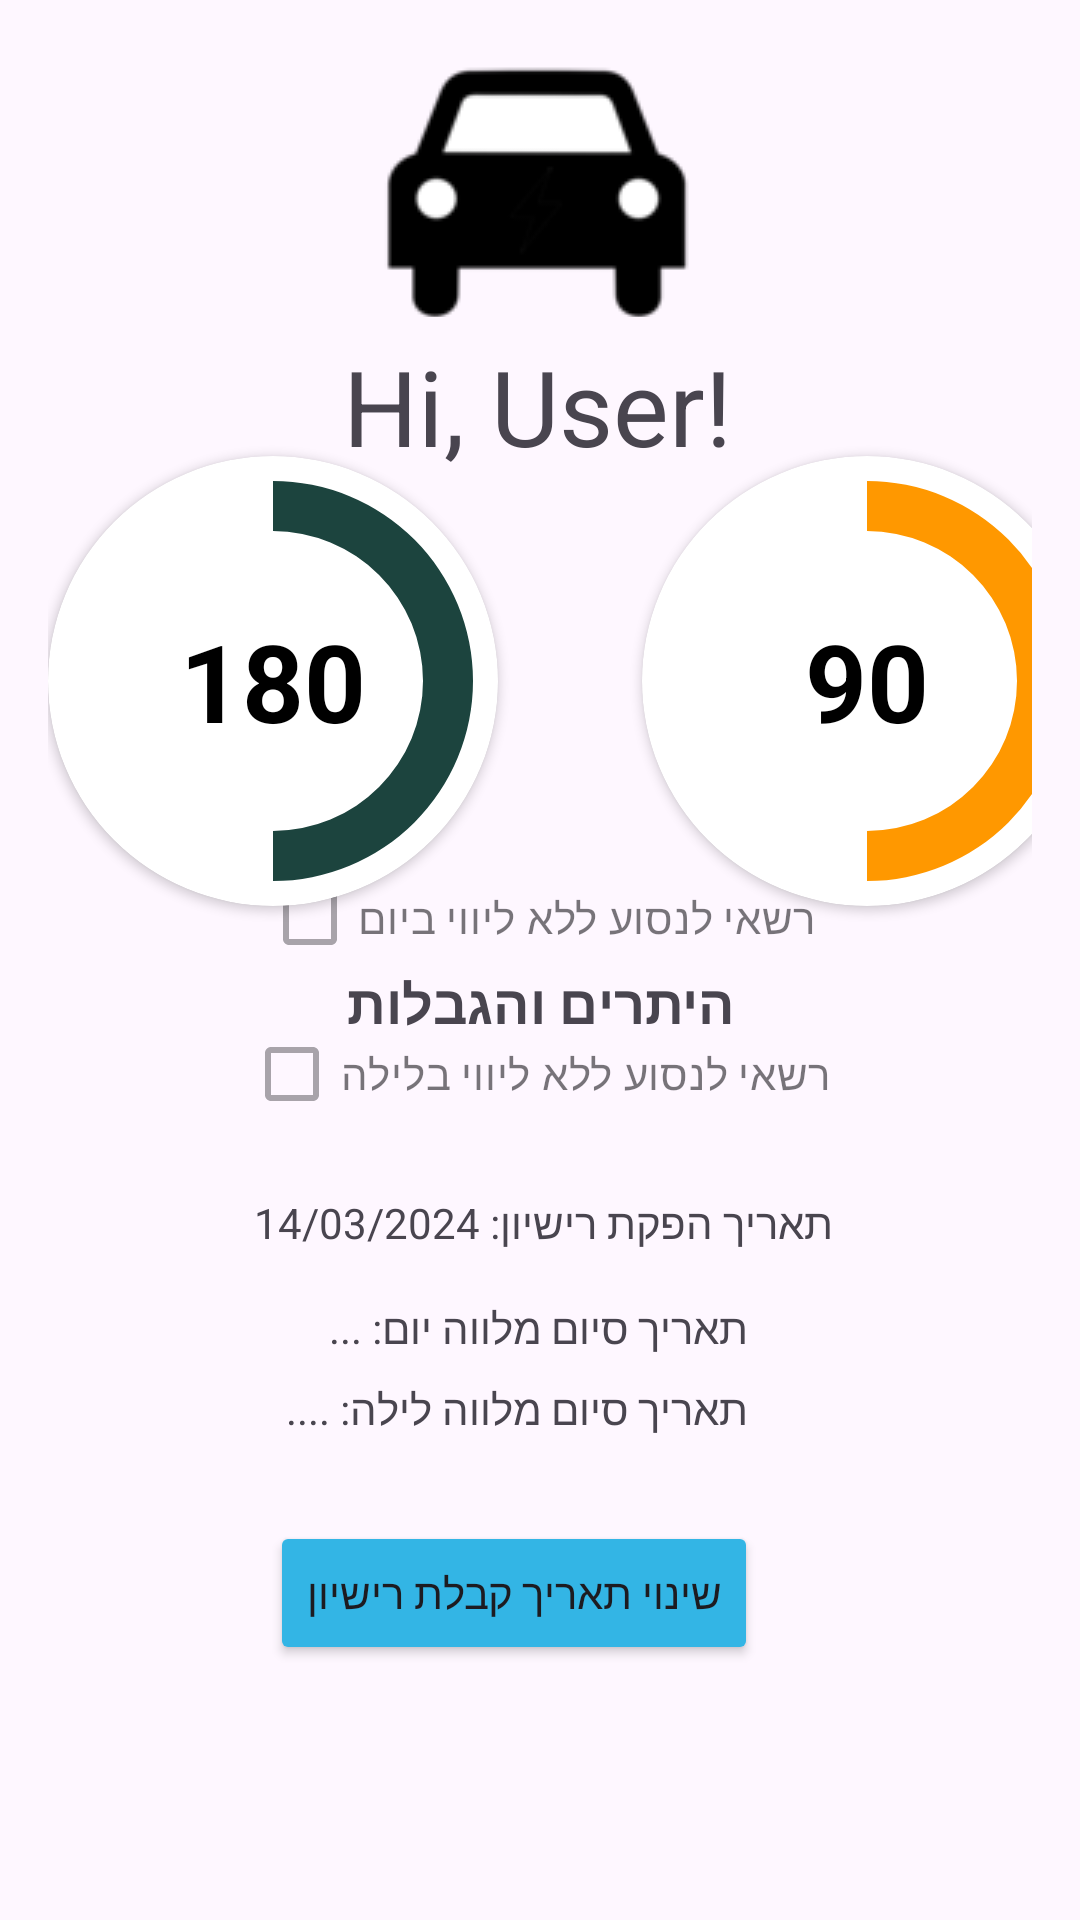

The Android layout XML behind this screen, and the referenced resources:
<!-- AndroidManifest.xml: application theme Theme.Asaf_avisar -->
<!-- res/layout/activity_past_learning.xml -->
<?xml version="1.0" encoding="utf-8"?>
<androidx.constraintlayout.widget.ConstraintLayout
    xmlns:android="http://schemas.android.com/apk/res/android"
    xmlns:app="http://schemas.android.com/apk/res-auto"
    xmlns:tools="http://schemas.android.com/tools"
    android:layout_width="match_parent"
    android:layout_height="match_parent"
    android:padding="16dp">

    

    <TextView
        android:id="@+id/textView"
        android:layout_width="wrap_content"
        android:layout_height="wrap_content"
        android:layout_marginTop="96dp"
        android:text="Hi, User!"
        android:textSize="35sp"
        app:layout_constraintEnd_toEndOf="parent"
        app:layout_constraintHorizontal_bias="0.495"
        app:layout_constraintStart_toStartOf="parent"
        app:layout_constraintTop_toTopOf="parent" />

    <CheckBox
        android:id="@+id/day_permit"
        android:layout_width="wrap_content"
        android:layout_height="wrap_content"
        android:layout_marginTop="4dp"
        android:checked="false"
        android:enabled="false"
        android:text="רשאי לנסוע ללא ליווי ביום"
        app:layout_constraintBottom_toBottomOf="parent"
        app:layout_constraintEnd_toEndOf="parent"
        app:layout_constraintHorizontal_bias="0.497"
        app:layout_constraintStart_toStartOf="parent"
        app:layout_constraintTop_toTopOf="parent"
        app:layout_constraintVertical_bias="0.471" />

    <TextView
        android:id="@+id/license_issue_date"
        android:layout_width="wrap_content"
        android:layout_height="wrap_content"
        android:layout_marginTop="16dp"
        android:text="תאריך הפקת רישיון: 14/03/2024"
        app:layout_constraintEnd_toEndOf="@+id/day_escort_end_date"
        app:layout_constraintHorizontal_bias="0.471"
        app:layout_constraintStart_toStartOf="@+id/day_escort_end_date"
        app:layout_constraintTop_toBottomOf="@id/night_permit" />

    <TextView
        android:id="@+id/night_escort_end_date"
        android:layout_width="wrap_content"
        android:layout_height="wrap_content"
        android:layout_marginTop="8dp"
        android:text="תאריך סיום מלווה לילה: ...."
        app:layout_constraintEnd_toEndOf="parent"
        app:layout_constraintHorizontal_bias="0.455"
        app:layout_constraintStart_toStartOf="parent"
        app:layout_constraintTop_toBottomOf="@id/day_escort_end_date" />

    <TextView
        android:id="@+id/day_escort_end_date"
        android:layout_width="wrap_content"
        android:layout_height="wrap_content"
        android:layout_marginTop="16dp"
        android:text="תאריך סיום מלווה יום: ..."
        app:layout_constraintEnd_toEndOf="@+id/night_escort_end_date"
        app:layout_constraintHorizontal_bias="1.0"
        app:layout_constraintStart_toStartOf="@+id/night_escort_end_date"
        app:layout_constraintTop_toBottomOf="@id/license_issue_date" />

    <CheckBox
        android:id="@+id/night_permit"
        android:layout_width="wrap_content"
        android:layout_height="wrap_content"
        android:layout_marginTop="4dp"
        android:checked="false"
        android:enabled="false"
        android:text="רשאי לנסוע ללא ליווי בלילה"
        app:layout_constraintEnd_toEndOf="parent"
        app:layout_constraintHorizontal_bias="0.493"
        app:layout_constraintStart_toStartOf="parent"
        app:layout_constraintTop_toBottomOf="@id/day_permit" />

    <Button
        android:id="@+id/ChangeB"
        android:layout_width="wrap_content"
        android:layout_height="wrap_content"
        android:layout_marginTop="28dp"
        android:backgroundTint="@android:color/holo_blue_light"
        android:text="שינוי תאריך קבלת רישיון"
        app:layout_constraintEnd_toEndOf="parent"
        app:layout_constraintHorizontal_bias="0.447"
        app:layout_constraintStart_toStartOf="parent"
        app:layout_constraintTop_toBottomOf="@id/night_escort_end_date" />

    <androidx.cardview.widget.CardView
        android:id="@+id/day_counter"
        android:layout_width="150dp"
        android:layout_height="150dp"
        android:layout_marginStart="48dp"
        android:layout_marginTop="136dp"
        android:elevation="4dp"
        app:cardCornerRadius="75dp"
        app:layout_constraintStart_toEndOf="@id/NightCounter"
        app:layout_constraintTop_toTopOf="parent">

        <TextView
            android:id="@+id/day_progress_text"
            android:layout_width="wrap_content"
            android:layout_height="wrap_content"
            android:layout_gravity="center"
            android:text="90"
            android:textColor="@android:color/black"
            android:textSize="36sp"
            android:textStyle="bold" />

        <ProgressBar
            android:id="@+id/day_progress_bar"
            style="?android:attr/progressBarStyleHorizontal"
            android:layout_width="match_parent"
            android:layout_height="match_parent"
            android:background="@drawable/circle_progress_bar"
            android:fromDegrees="0"
            android:indeterminate="false"
            android:max="100"
            android:pivotX="75%"
            android:pivotY="75%"
            android:progress="50"
            android:progressDrawable="@drawable/day_circle_shape"
            android:rotation="270"
            android:textAlignment="center"
            android:toDegrees="90" />
    </androidx.cardview.widget.CardView>

    <TextView
        android:id="@+id/permissions_header"
        android:layout_width="wrap_content"
        android:layout_height="wrap_content"
        android:layout_marginTop="20dp"
        android:text="היתרים והגבלות"
        android:textSize="18sp"
        android:textStyle="bold"
        app:layout_constraintEnd_toEndOf="parent"
        app:layout_constraintStart_toStartOf="parent"
        app:layout_constraintTop_toBottomOf="@id/day_counter" />

    <androidx.cardview.widget.CardView
        android:id="@+id/NightCounter"
        android:layout_width="150dp"
        android:layout_height="150dp"
        android:layout_marginTop="136dp"
        android:layout_marginEnd="48dp"
        android:elevation="4dp"
        app:cardCornerRadius="75dp"
        app:layout_constraintEnd_toStartOf="@id/day_counter"
        app:layout_constraintTop_toTopOf="parent">

        <TextView
            android:id="@+id/night_progress_text"
            android:layout_width="wrap_content"
            android:layout_height="wrap_content"
            android:layout_gravity="center"
            android:text="180"
            android:textColor="@android:color/black"
            android:textSize="36sp"
            android:textStyle="bold" />

        <ProgressBar
            android:id="@+id/night_progress_bar"
            style="?android:attr/progressBarStyleHorizontal"
            android:layout_width="match_parent"
            android:layout_height="match_parent"
            android:background="@drawable/circle_progress_bar"
            android:fromDegrees="0"
            android:indeterminate="false"
            android:max="100"
            android:pivotX="75%"
            android:pivotY="75%"
            android:progress="50"
            android:progressDrawable="@drawable/night_circle_shape"
            android:rotation="270"
            android:textAlignment="center"
            android:toDegrees="90" />
    </androidx.cardview.widget.CardView>

    <ImageButton
        android:id="@+id/butrrom"
        android:layout_width="120dp"
        android:layout_height="87dp"
        android:layout_gravity="center"
        android:layout_margin="10dp"
        android:backgroundTint="@android:color/transparent"
        app:layout_constraintBottom_toTopOf="@+id/textView"
        app:layout_constraintEnd_toEndOf="parent"
        app:layout_constraintHorizontal_bias="0.497"
        app:layout_constraintStart_toStartOf="parent"
        app:layout_constraintTop_toTopOf="parent"
        app:layout_constraintVertical_bias="0.695"
        app:srcCompat="@drawable/logo"
        tools:ignore="MissingConstraints" />
</androidx.constraintlayout.widget.ConstraintLayout>
<!-- resources referenced by this layout -->
<resources>
  <!-- drawable circle_progress_bar (drawable) -->
  <?xml version="1.0" encoding="utf-8"?>
  <rotate xmlns:android="http://schemas.android.com/apk/res/android"
      android:fromDegrees="0"
      android:toDegrees="360"
      android:pivotX="50%"
      android:pivotY="50%">
  
      <shape
          android:shape="ring"
          android:innerRadiusRatio="1"
  
          android:thickness="5dp"
          android:useLevel="true">
  
  
      </shape>
  </rotate>
  <!-- drawable day_circle_shape (drawable) -->
  <?xml version="1.0" encoding="utf-8"?>
  <layer-list xmlns:android="http://schemas.android.com/apk/res/android">
      <item android:id="@android:id/background">
          <shape
              android:shape="ring">
              <solid android:color="#e0e0e0"/> 
              <size
                  android:width="10dp"
                  android:height="2dp"/>
          </shape>
      </item>
  
      <item android:id="@android:id/secondaryProgress">
          <shape
              android:shape="ring">
              <solid android:color="#009688"/> 
              <size
                  android:width="10dp"
                  android:height="2dp"/>
          </shape>
      </item>
  
      <item android:id="@android:id/progress">
          <shape
              android:shape="ring">
              <solid android:color="#FF9800"/> 
              <size
                  android:width="10dp"
                  android:height="2dp"/>
          </shape>
      </item>
  </layer-list>
  <!-- drawable logo: png bitmap (drawable, 2130 bytes) -->
  <!-- drawable night_circle_shape (drawable) -->
  <?xml version="1.0" encoding="utf-8"?>
  <layer-list xmlns:android="http://schemas.android.com/apk/res/android">
      <item android:id="@android:id/background">
          <shape
              android:shape="ring">
              <solid android:color="#e0e0e0"/> 
              <size
                  android:width="10dp"
                  android:height="10dp"/>
          </shape>
      </item>
  
      <item android:id="@android:id/secondaryProgress">
          <shape
              android:shape="ring">
              <solid android:color="#009688"/> 
              <size
                  android:width="10dp"
                  android:height="10dp"/>
          </shape>
      </item>
  
      <item android:id="@android:id/progress">
          <shape
              android:shape="ring">
              <solid android:color="#1C443E"/> 
              <size
                  android:width="10dp"
                  android:height="10dp"/>
          </shape>
      </item>
  </layer-list>
  <style name="Theme.Asaf_avisar" parent="Base.Theme.Asaf_avisar" />
  <style name="Base.Theme.Asaf_avisar" parent="Theme.Material3.DayNight.NoActionBar">
          
          
          <item name="colorPrimary">@color/lavender</item>
          <item name="colorPrimaryVariant">@color/lavender</item>
  
  
  
      </style>
  <color name="lavender">#8692f7</color>
</resources>
